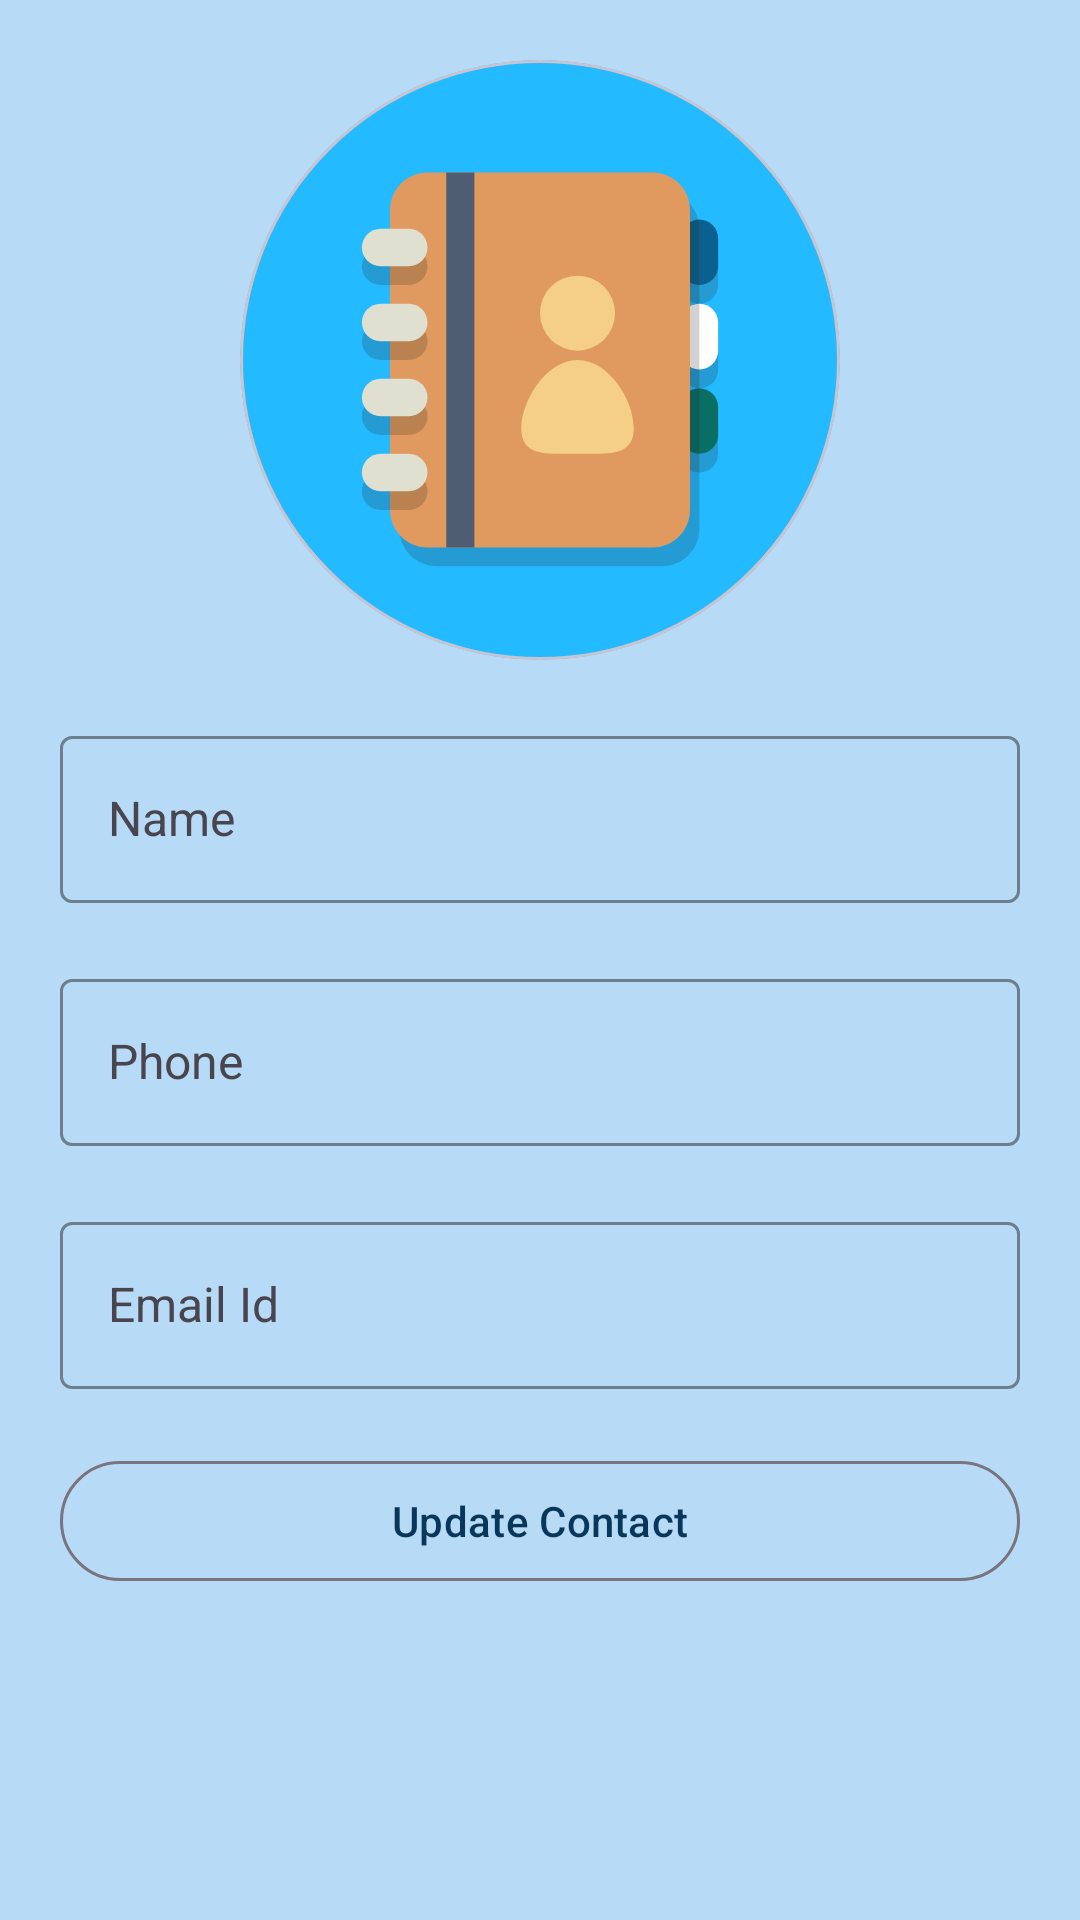

Layout XML and referenced resources for this Android screen:
<!-- AndroidManifest.xml: application theme Theme.ContactApp -->
<!-- res/layout/fragment_update.xml -->
<?xml version="1.0" encoding="utf-8"?>
<androidx.constraintlayout.widget.ConstraintLayout xmlns:android="http://schemas.android.com/apk/res/android"
    xmlns:tools="http://schemas.android.com/tools"
    xmlns:app="http://schemas.android.com/apk/res-auto"
    android:id="@+id/updateFragRoot"
    android:layout_width="match_parent"
    android:layout_height="match_parent"
    android:background="@color/colorBlue"
    tools:context=".fragments.update.UpdateFragment">

    <com.google.android.material.card.MaterialCardView
        android:id="@+id/mcvContactUpdate"
        android:layout_width="wrap_content"
        android:layout_height="wrap_content"
        app:cardCornerRadius="200dp"
        android:layout_marginVertical="20dp"
        app:layout_constraintTop_toTopOf="parent"
        app:layout_constraintStart_toStartOf="parent"
        app:layout_constraintEnd_toEndOf="parent">

        <androidx.appcompat.widget.AppCompatImageView
            android:id="@+id/ivContactLogoUpdate"
            android:layout_width="200dp"
            android:layout_height="200dp"
            android:scaleType="centerCrop"
            app:srcCompat="@drawable/contacts_logo"/>

    </com.google.android.material.card.MaterialCardView>

    <com.google.android.material.textfield.TextInputLayout
        style="@style/Widget.Material3.TextInputLayout.OutlinedBox"
        android:id="@+id/tilName"
        android:layout_width="match_parent"
        android:layout_height="wrap_content"
        android:hint="@string/hint_name"
        app:hintTextColor="@color/colorHintBlue"
        app:boxStrokeColor="@color/colorDBlue"
        app:boxStrokeWidth="1dp"
        android:layout_marginVertical="20dp"
        android:layout_marginHorizontal="20dp"
        app:layout_constraintTop_toBottomOf="@id/mcvContactUpdate"
        app:layout_constraintStart_toStartOf="parent"
        app:layout_constraintEnd_toEndOf="parent">

        <com.google.android.material.textfield.TextInputEditText
            android:id="@+id/etUserNameUpdate"
            android:textAppearance="@style/Theme.Caption"
            android:layout_width="match_parent"
            android:layout_height="wrap_content"
            android:textSize="16sp"
            android:inputType="text"
            android:imeOptions="actionNext"/>

    </com.google.android.material.textfield.TextInputLayout>

    <com.google.android.material.textfield.TextInputLayout
        style="@style/Widget.Material3.TextInputLayout.OutlinedBox"
        android:id="@+id/tilPhone"
        android:layout_width="match_parent"
        android:layout_height="wrap_content"
        android:hint="@string/hint_phone"
        app:hintTextColor="@color/colorHintBlue"
        app:boxStrokeColor="@color/colorDBlue"
        app:boxStrokeWidth="1dp"
        android:layout_marginVertical="20dp"
        android:layout_marginHorizontal="20dp"
        app:layout_constraintTop_toBottomOf="@id/tilName"
        app:layout_constraintStart_toStartOf="parent"
        app:layout_constraintEnd_toEndOf="parent">

        <com.google.android.material.textfield.TextInputEditText
            android:id="@+id/etUserMobileUpdate"
            android:textAppearance="@style/Theme.Caption"
            android:layout_width="match_parent"
            android:layout_height="wrap_content"
            android:textSize="16sp"
            android:inputType="number"
            android:imeOptions="actionNext"/>

    </com.google.android.material.textfield.TextInputLayout>

    <com.google.android.material.textfield.TextInputLayout
        style="@style/Widget.Material3.TextInputLayout.OutlinedBox"
        android:id="@+id/tilEmail"
        android:layout_width="match_parent"
        android:layout_height="wrap_content"
        android:hint="@string/hint_email_id"
        app:hintTextColor="@color/colorHintBlue"
        app:boxStrokeColor="@color/colorDBlue"
        app:boxStrokeWidth="1dp"
        android:layout_marginVertical="20dp"
        android:layout_marginHorizontal="20dp"
        app:layout_constraintTop_toBottomOf="@id/tilPhone"
        app:layout_constraintStart_toStartOf="parent"
        app:layout_constraintEnd_toEndOf="parent">

        <com.google.android.material.textfield.TextInputEditText
            android:id="@+id/etUserEmailIdUpdate"
            android:textAppearance="@style/Theme.Caption"
            android:layout_width="match_parent"
            android:layout_height="wrap_content"
            android:textSize="16sp"
            android:inputType="textEmailAddress"
            android:imeOptions="actionNext"/>
    </com.google.android.material.textfield.TextInputLayout>

    <com.google.android.material.button.MaterialButton
        android:id="@+id/mBtnUpdate"
        style="@style/Widget.Material3.Button.OutlinedButton"
        android:layout_width="match_parent"
        android:layout_height="wrap_content"
        android:text="@string/update_contact"
        android:textColor="@color/colorDBlue"
        app:rippleColor="#03A9F4"
        android:layout_marginVertical="20dp"
        android:layout_marginHorizontal="20dp"
        app:layout_constraintTop_toBottomOf="@id/tilEmail"
        app:layout_constraintStart_toStartOf="parent"
        app:layout_constraintEnd_toEndOf  ="parent" />


</androidx.constraintlayout.widget.ConstraintLayout>
<!-- resources referenced by this layout -->
<resources>
  <color name="colorBlue">#B7DAF6</color>
  <color name="colorDBlue">#08375A</color>
  <color name="colorHintBlue">#0283EB</color>
  <!-- drawable contacts_logo: vector/xml drawable (drawable, 3874 chars, omitted) -->
  <string name="hint_email_id">Email Id</string>
  <string name="hint_name">Name</string>
  <string name="hint_phone">Phone</string>
  <string name="update_contact">Update Contact</string>
  <style name="Theme.Caption" parent="TextAppearance.Material3.TitleLarge">
          <item name="fontFamily">@font/kanit_regular</item>
          <item name="android:includeFontPadding">false</item>
          <item name="android:textSize">14sp</item>
          <item name="android:textColor">@color/colorDBlue</item>
      </style>
  <style name="Theme.ContactApp" parent="Base.Theme.ContactApp" />
  <style name="Base.Theme.ContactApp" parent="Theme.Material3.DayNight.NoActionBar">
          
           <item name="colorPrimary">@color/colorDBlue</item>
      </style>
</resources>
